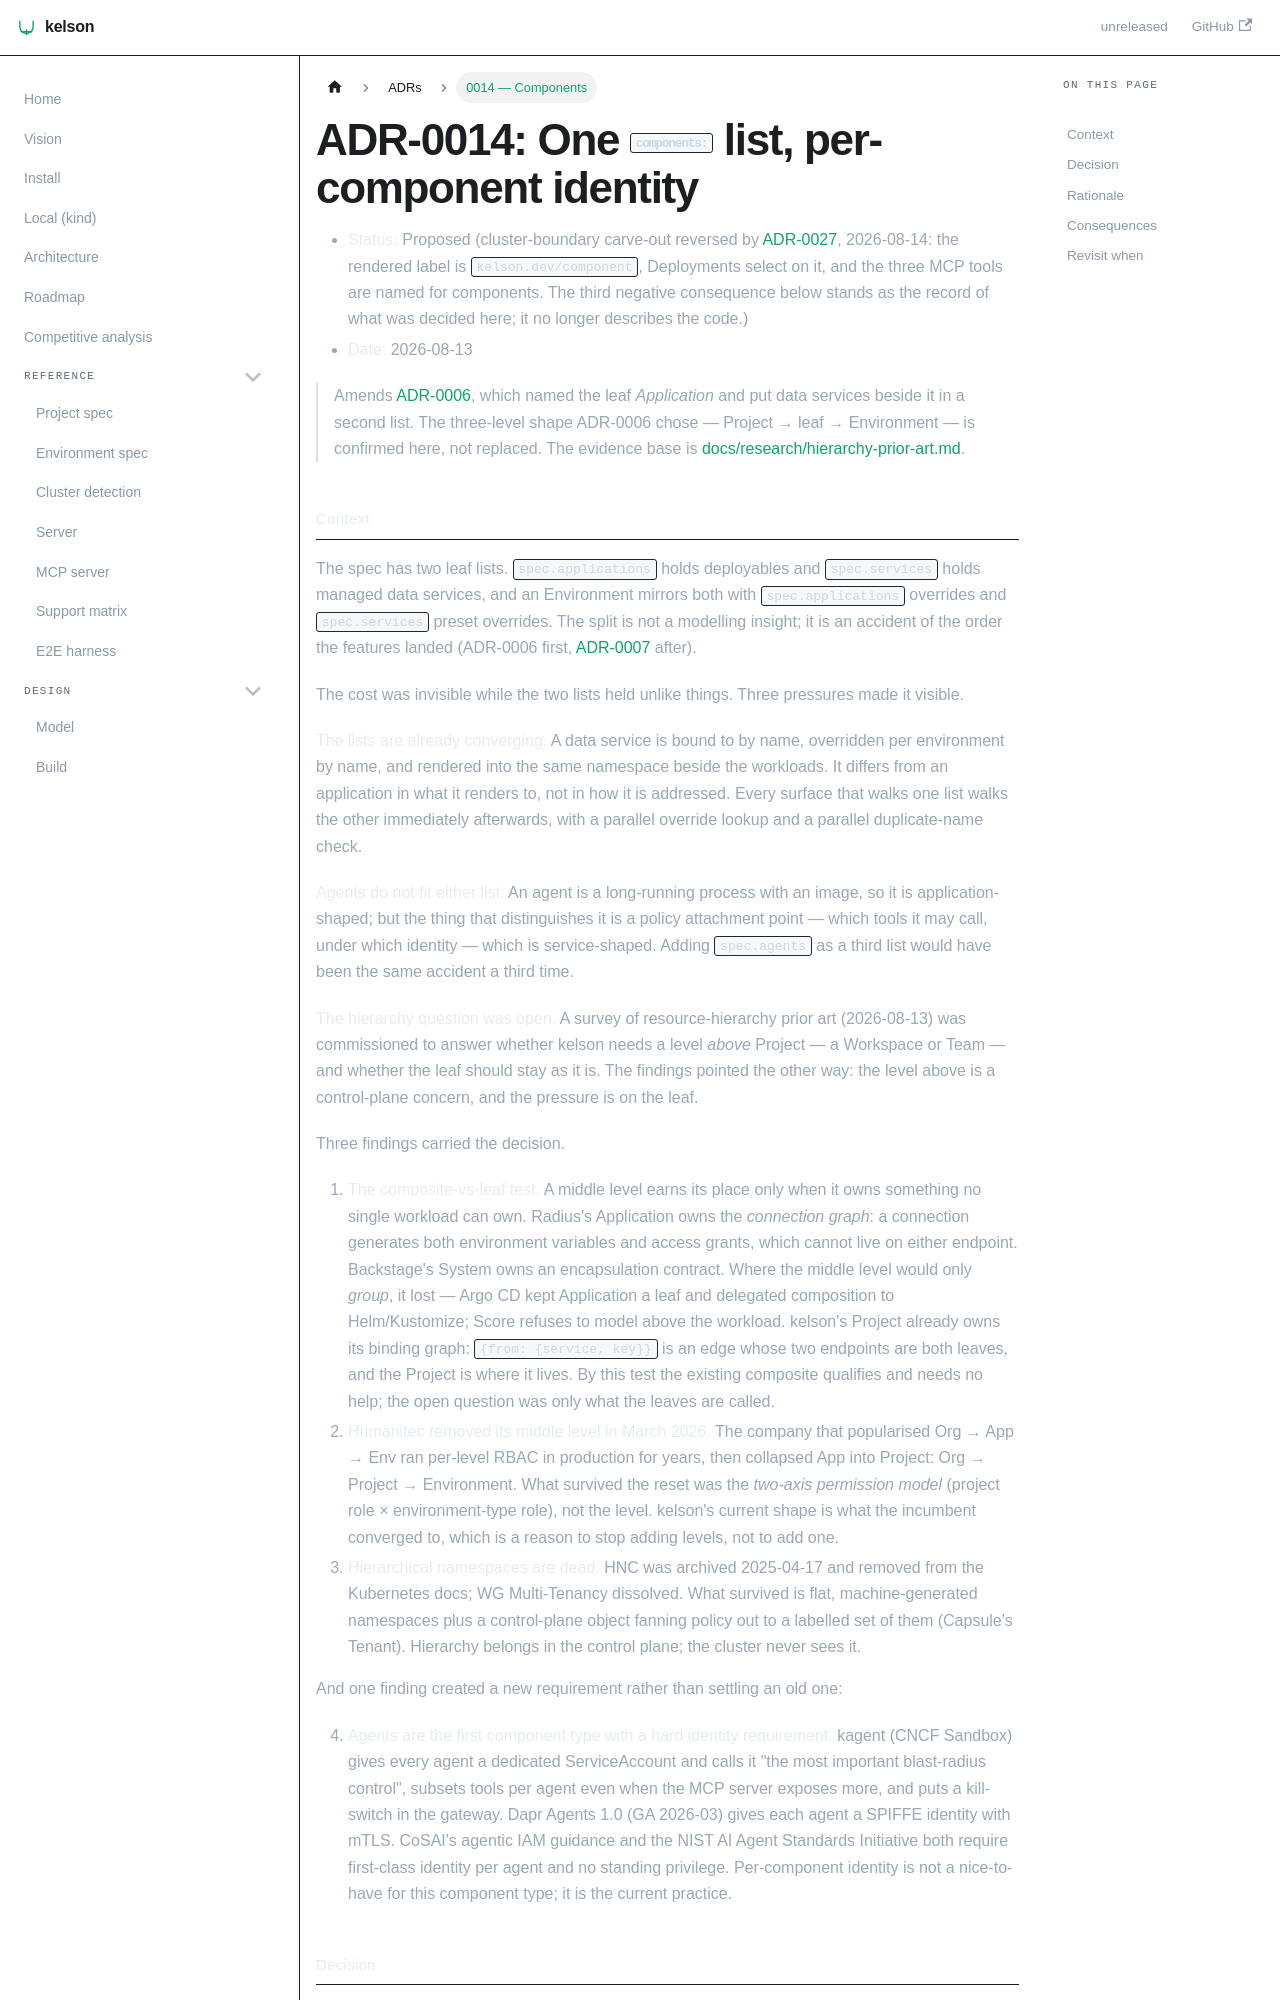

repository: dafrie/kelson · page: adr/0014-components/index.html · generator: docusaurus

# ADR-0014: One `components:` list, per-component identity

- **Status:** Proposed (cluster-boundary carve-out reversed by
  [ADR-0027](0027-finish-the-component-rename.md), 2026-08-14: the rendered label is
  `kelson.dev/component`, Deployments select on it, and the three MCP tools are named for components.
  The third negative consequence below stands as the record of what was decided here; it no longer
  describes the code.)
- **Date:** 2026-08-13

> Amends [ADR-0006](0006-project-application-environment.md), which named the leaf *Application* and
> put data services beside it in a second list. The three-level shape ADR-0006 chose — Project →
> leaf → Environment — is confirmed here, not replaced. The evidence base is
> [docs/research/hierarchy-prior-art.md](../research/hierarchy-prior-art.md).

## Context

The spec has two leaf lists. `spec.applications` holds deployables and `spec.services` holds managed
data services, and an Environment mirrors both with `spec.applications` overrides and
`spec.services` preset overrides. The split is not a modelling insight; it is an accident of the
order the features landed (ADR-0006 first, [ADR-0007](0007-data-services.md) after).

The cost was invisible while the two lists held unlike things. Three pressures made it visible.

**The lists are already converging.** A data service is bound to by name, overridden per environment
by name, and rendered into the same namespace beside the workloads. It differs from an application in
what it renders to, not in how it is addressed. Every surface that walks one list walks the other
immediately afterwards, with a parallel override lookup and a parallel duplicate-name check.

**Agents do not fit either list.** An agent is a long-running process with an image, so it is
application-shaped; but the thing that distinguishes it is a policy attachment point — which tools it
may call, under which identity — which is service-shaped. Adding `spec.agents` as a third list would
have been the same accident a third time.

**The hierarchy question was open.** A survey of resource-hierarchy prior art (2026-08-13) was
commissioned to answer whether kelson needs a level *above* Project — a Workspace or Team — and
whether the leaf should stay as it is. The findings pointed the other way: the level above is a
control-plane concern, and the pressure is on the leaf.

Three findings carried the decision.

1. **The composite-vs-leaf test.** A middle level earns its place only when it owns something no
   single workload can own. Radius's Application owns the *connection graph*: a connection generates
   both environment variables and access grants, which cannot live on either endpoint. Backstage's
   System owns an encapsulation contract. Where the middle level would only *group*, it lost — Argo CD
   kept Application a leaf and delegated composition to Helm/Kustomize; Score refuses to model above
   the workload. kelson's Project already owns its binding graph: `{from: {service, key}}` is an edge
   whose two endpoints are both leaves, and the Project is where it lives. By this test the existing
   composite qualifies and needs no help; the open question was only what the leaves are called.
2. **Humanitec removed its middle level in March 2026.** The company that popularised
   Org → App → Env ran per-level RBAC in production for years, then collapsed App into Project:
   Org → Project → Environment. What survived the reset was the *two-axis permission model* (project
   role × environment-type role), not the level. kelson's current shape is what the incumbent
   converged to, which is a reason to stop adding levels, not to add one.
3. **Hierarchical namespaces are dead.** HNC was archived 2025-04-17 and removed from the Kubernetes
   docs; WG Multi-Tenancy dissolved. What survived is flat, machine-generated namespaces plus a
   control-plane object fanning policy out to a labelled set of them (Capsule's Tenant). Hierarchy
   belongs in the control plane; the cluster never sees it.

And one finding created a new requirement rather than settling an old one:

4. **Agents are the first component type with a hard identity requirement.** kagent (CNCF Sandbox)
   gives every agent a dedicated ServiceAccount and calls it "the most important blast-radius
   control", subsets tools per agent even when the MCP server exposes more, and puts a kill-switch in
   the gateway. Dapr Agents 1.0 (GA 2026-03) gives each agent a SPIFFE identity with mTLS. CoSAI's
   agentic IAM guidance and the NIST AI Agent Standards Initiative both require first-class identity
   per agent and no standing privilege. Per-component identity is not a nice-to-have for this
   component type; it is the current practice.
